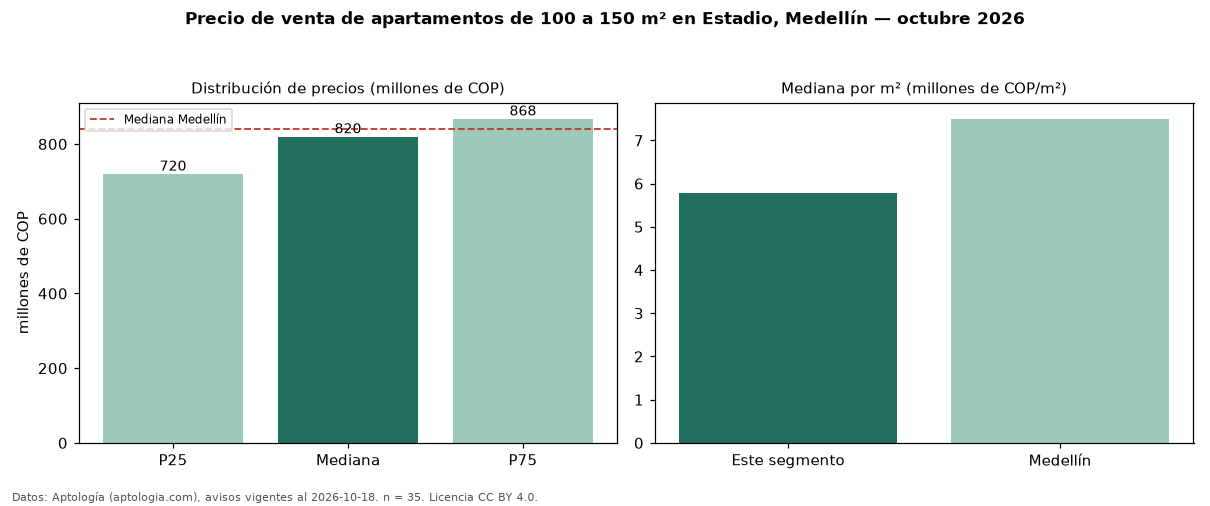

The data file committed next to this chart (first rows):
seccion, metrica, valor, moneda, n
filtro, area4, de 100 a 150 m², , 35
precio, p25, 720000000, COP, 35
precio, mediana, 820000000, COP, 35
precio, p75, 867500000, COP, 35
precio, minimo, 480000000, COP, 35
precio, maximo, 3300000000, COP, 35
m2, mediana_precio_m2, 5777768, COP, 34
m2, area_mediana_m2, 142.0, m2, 34
admin, mediana_admin_mes, 400000, COP, 16
banos, mediana_banos, 3.0, , 
parqueadero, pct_con_parqueadero, 78.1, %, 32
estrato, estrato_mas_frecuente, 5, , 35
habitaciones, 3+, 820000000, COP, 33
ciudad, mediana_ciudad_referencia, 840000000, COP, 
ciudad, mediana_m2_ciudad, 7500000, COP, 
fuente, fecha_datos, 2026-10-18, , 
fuente, atribucion, https://www.aptologia.com/venta/medellin…, , 
fuente, licencia, CC BY 4.0, , 
